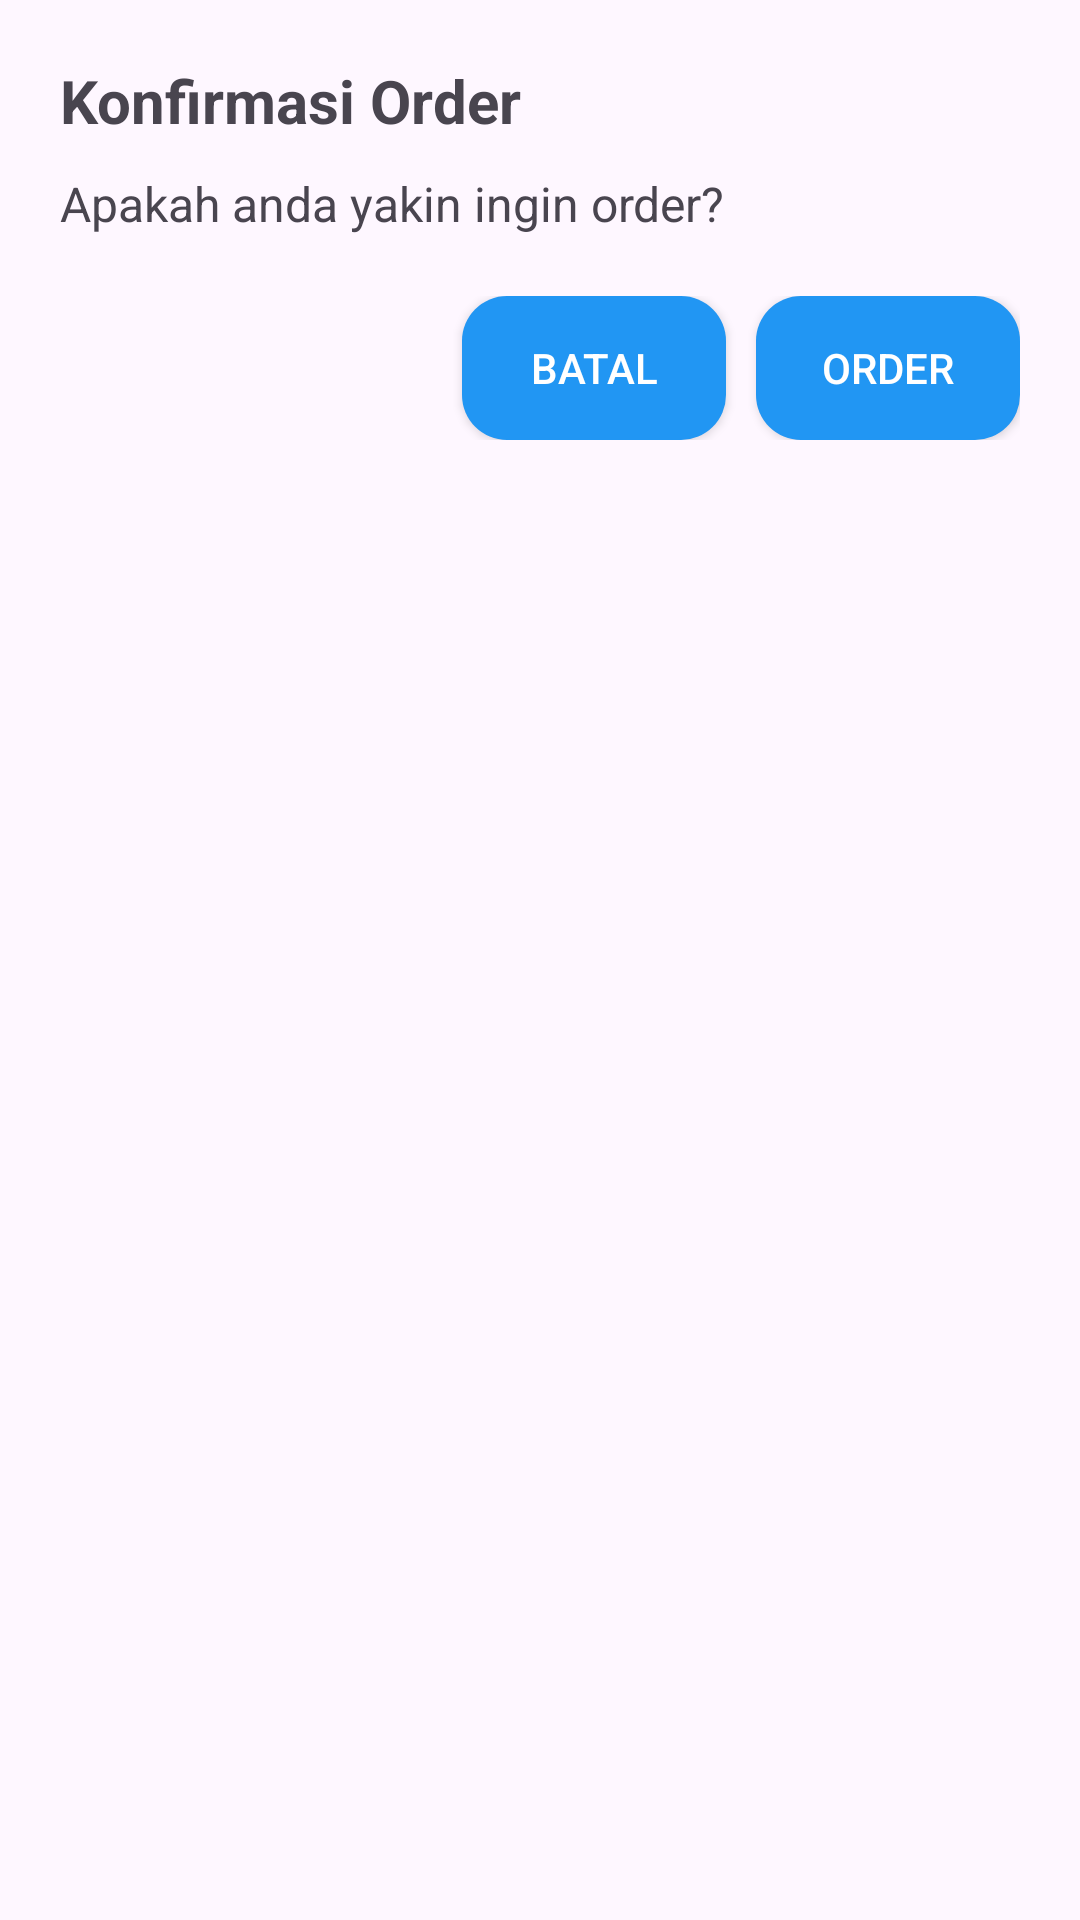

Layout XML and referenced resources for this Android screen:
<!-- AndroidManifest.xml: application theme Theme.HtmlaundryMobile -->
<!-- res/layout/activity_alert_order.xml -->
<LinearLayout xmlns:android="http://schemas.android.com/apk/res/android"
    android:layout_width="match_parent"
    android:layout_height="wrap_content"
    xmlns:app="http://schemas.android.com/apk/res-auto"
    android:orientation="vertical"
    android:layout_margin="10dp"
    app:cardBackgroundColor="@color/white"
    app:cardCornerRadius="10dp"
    app:cardElevation="5dp"
    android:padding="20dp">

    <TextView
        android:id="@+id/dialogTitle"
        android:layout_width="wrap_content"
        android:layout_height="wrap_content"
        android:text="Konfirmasi Order"
        android:textSize="20sp"
        android:textStyle="bold"
        android:paddingBottom="10dp" />

    <TextView
        android:id="@+id/dialogMessage"
        android:layout_width="wrap_content"
        android:layout_height="wrap_content"
        android:text="Apakah anda yakin ingin order?"
        android:textSize="16sp"
        android:paddingBottom="20dp" />

    <LinearLayout
        android:layout_width="match_parent"
        android:layout_height="wrap_content"
        android:orientation="horizontal"
        android:gravity="end">

        <Button
            android:id="@+id/buttonNo"
            android:layout_width="wrap_content"
            android:layout_height="wrap_content"
            android:textColor="@color/white"
            android:background="@drawable/bg_button"
            android:text="Batal" />

        <Button
            android:id="@+id/buttonYes"
            android:layout_width="wrap_content"
            android:layout_height="wrap_content"
            android:background="@drawable/bg_button"
            android:textColor="@color/white"
            android:text="Order"
            android:layout_marginStart="10dp" />
    </LinearLayout>
</LinearLayout>
<!-- resources referenced by this layout -->
<resources>
  <color name="white">#FFFFFFFF</color>
  <!-- drawable bg_button (drawable) -->
  <?xml version="1.0" encoding="utf-8"?>
  <shape xmlns:android="http://schemas.android.com/apk/res/android"
      android:shape="rectangle">
      <solid android:color="#2196F3" />
      <corners android:radius="15dp" />
  </shape>
  <style name="Theme.HtmlaundryMobile" parent="Theme.AppCompat.Light.DarkActionBar">
          
          <item name="colorPrimary">@color/primaryColor</item>
          <item name="colorSecondary">@color/secondaryColor</item>
      </style>
  <color name="primaryColor">#0f172a</color>
  <color name="secondaryColor">#00487E</color>
</resources>
